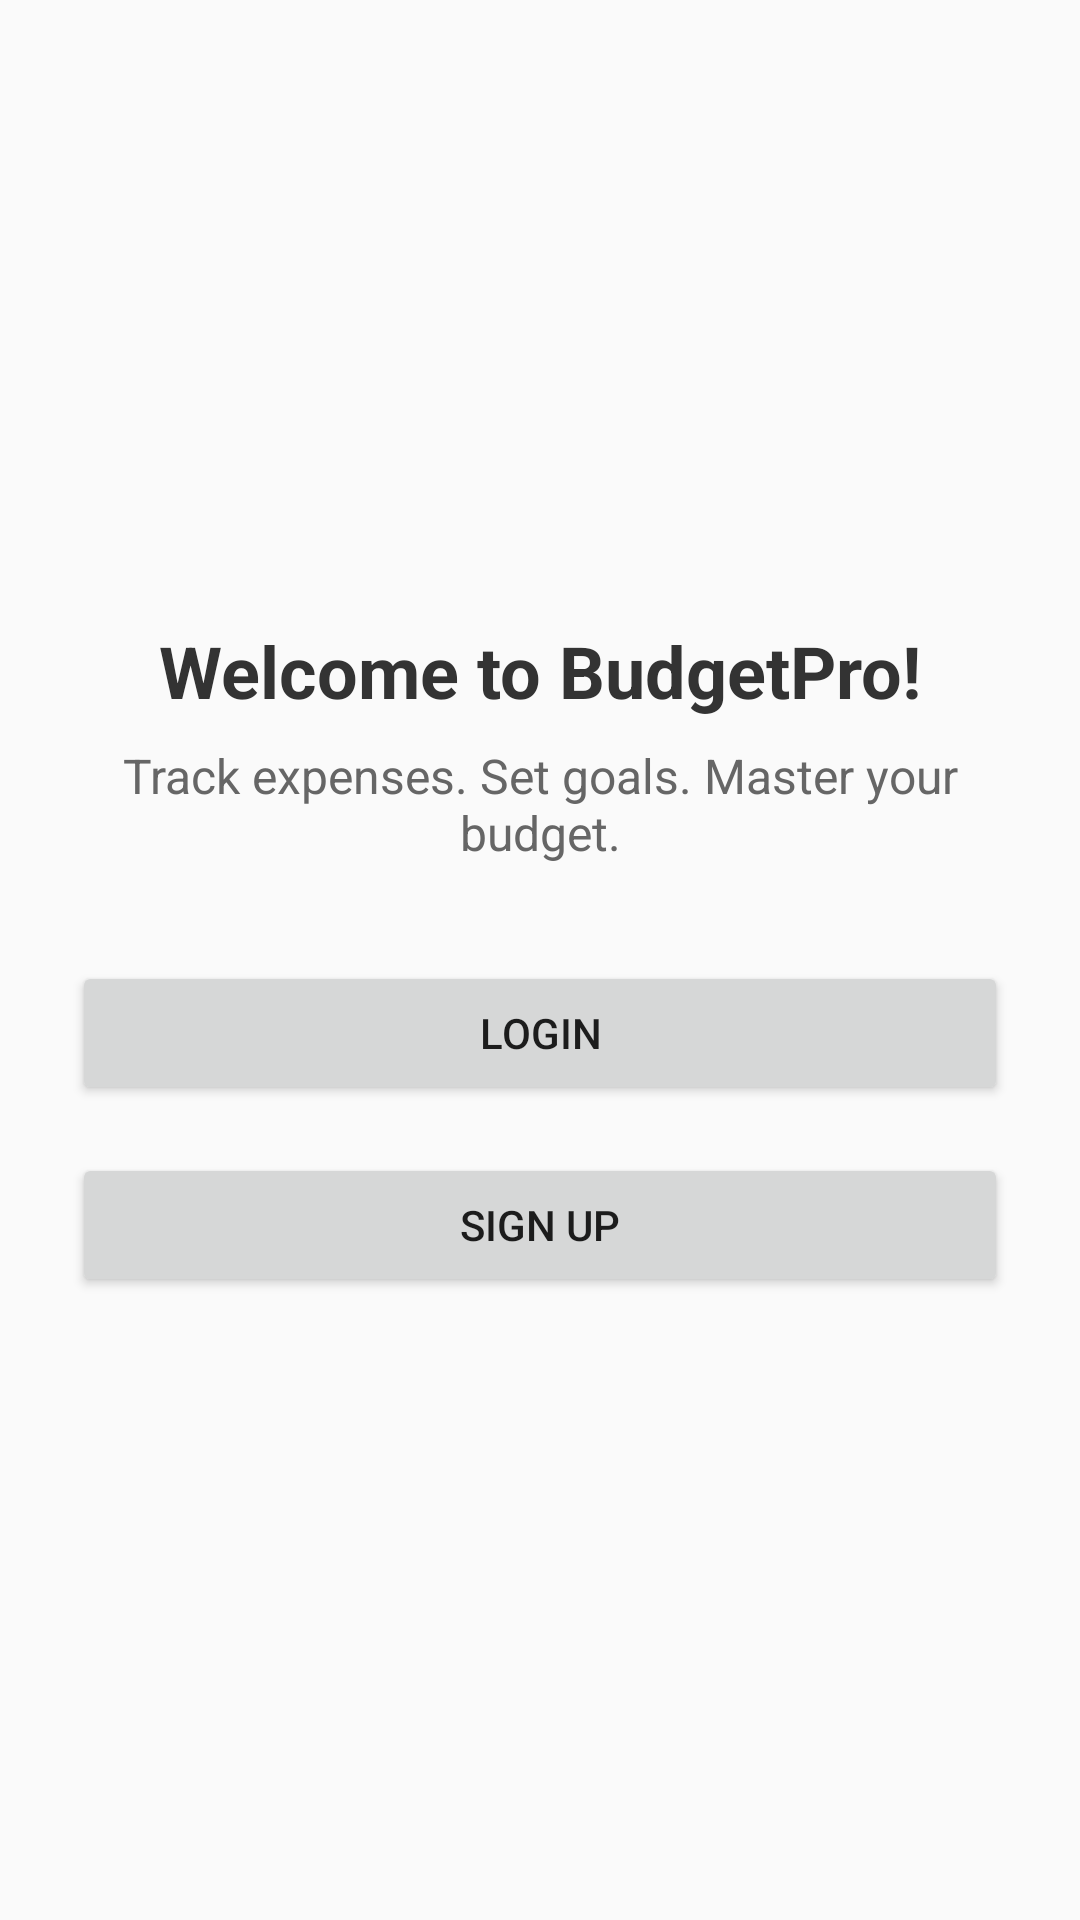

Android layout source for this screen:
<!-- AndroidManifest.xml: activity theme Theme.BudgetProApp -->
<!-- res/layout/activity_welcome.xml -->
<?xml version="1.0" encoding="utf-8"?>
<LinearLayout xmlns:android="http://schemas.android.com/apk/res/android"
    android:layout_width="match_parent"
    android:layout_height="match_parent"
    android:orientation="vertical"
    android:gravity="center"
    android:padding="24dp"
    android:background="#FAFAFA">

    
    <TextView
        android:id="@+id/tvWelcome"
        android:layout_width="wrap_content"
        android:layout_height="wrap_content"
        android:text="Welcome to BudgetPro!"
        android:textSize="24sp"
        android:textStyle="bold"
        android:layout_marginBottom="8dp"
        android:textColor="#333333" />

    
    <TextView
        android:id="@+id/tvTagline"
        android:layout_width="wrap_content"
        android:layout_height="wrap_content"
        android:text="Track expenses. Set goals. Master your budget."
        android:textSize="16sp"
        android:textColor="#666666"
        android:gravity="center"
        android:layout_marginBottom="32dp" />

    
    <Button
        android:id="@+id/btnLogin"
        android:layout_width="match_parent"
        android:layout_height="wrap_content"
        android:text="Login"
        android:layout_marginBottom="16dp" />

    
    <Button
        android:id="@+id/btnSignup"
        android:layout_width="match_parent"
        android:layout_height="wrap_content"
        android:text="Sign Up" />
</LinearLayout>
<!-- resources referenced by this layout -->
<resources>
  <style name="Theme.BudgetProApp" parent="android:Theme.Material.Light.NoActionBar" />
</resources>
